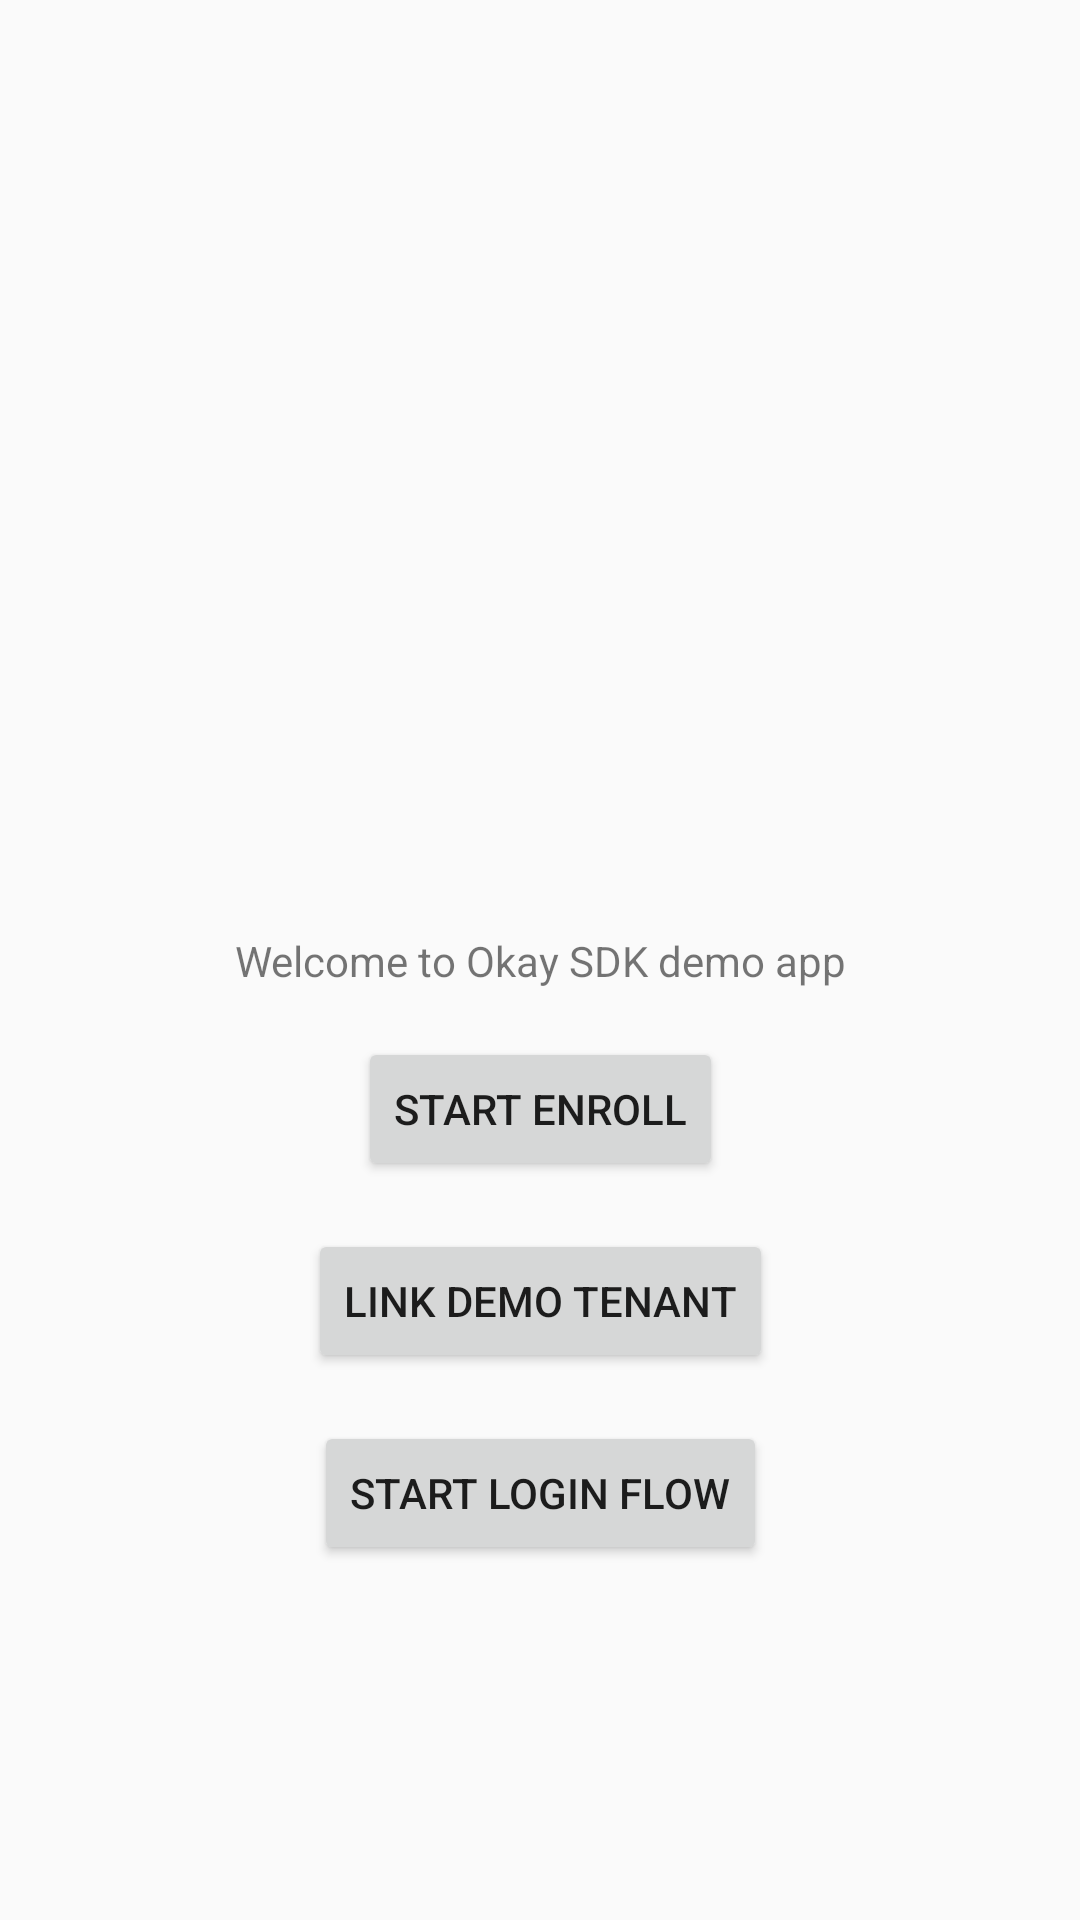

Layout XML and referenced resources for this Android screen:
<!-- AndroidManifest.xml: application theme AppTheme -->
<!-- res/layout/activity_main.xml -->
<?xml version="1.0" encoding="utf-8"?>
<android.support.constraint.ConstraintLayout xmlns:android="http://schemas.android.com/apk/res/android"
    xmlns:app="http://schemas.android.com/apk/res-auto"
    xmlns:tools="http://schemas.android.com/tools"
    android:layout_width="match_parent"
    android:layout_height="match_parent"
    tools:context=".ui.MainActivity">

    <TextView
        android:id="@+id/textView2"
        android:layout_width="wrap_content"
        android:layout_height="wrap_content"
        android:text="@string/welcome_to_okay_sdk_demo_app"
        app:layout_constraintBottom_toBottomOf="parent"
        app:layout_constraintLeft_toLeftOf="parent"
        app:layout_constraintRight_toRightOf="parent"
        app:layout_constraintTop_toTopOf="parent" />

    <Button
        android:id="@+id/btnStartEnroll"
        android:layout_width="wrap_content"
        android:layout_height="wrap_content"
        android:layout_marginTop="16dp"
        android:text="@string/btn_start_enroll"
        app:layout_constraintEnd_toEndOf="@+id/textView2"
        app:layout_constraintStart_toStartOf="@+id/textView2"
        app:layout_constraintTop_toBottomOf="@+id/textView2"
        tools:text="@string/btn_start_enroll" />

    <Button
        android:id="@+id/btnLinkTenant"
        android:layout_width="wrap_content"
        android:layout_height="wrap_content"
        android:layout_marginTop="16dp"
        android:text="@string/link_demo_tenant"
        app:layout_constraintEnd_toEndOf="parent"
        app:layout_constraintStart_toStartOf="parent"
        app:layout_constraintTop_toBottomOf="@+id/btnStartEnroll" />

    <Button
        android:id="@+id/btnLoginTenant"
        android:layout_width="wrap_content"
        android:layout_height="wrap_content"
        android:layout_marginTop="16dp"
        android:text="@string/start_login_flow"
        app:layout_constraintEnd_toEndOf="parent"
        app:layout_constraintStart_toStartOf="parent"
        app:layout_constraintTop_toBottomOf="@+id/btnLinkTenant" />


</android.support.constraint.ConstraintLayout>
<!-- resources referenced by this layout -->
<resources>
  <string name="btn_start_enroll">Start enroll</string>
  <string name="link_demo_tenant">Link demo tenant</string>
  <string name="start_login_flow">Start login flow</string>
  <string name="welcome_to_okay_sdk_demo_app">Welcome to Okay SDK demo app</string>
  <style name="AppTheme" parent="Theme.AppCompat.Light.DarkActionBar">
          <item name="colorPrimary">@color/colorPrimary</item>
          <item name="colorPrimaryDark">@color/colorPrimaryDark</item>
          <item name="colorAccent">@color/colorAccent</item>
      </style>
  <!-- not gathered from this repository: default colours our renderer supplied (Android Studio template values) -->
  <color name="colorPrimary">#FF6200EE</color>
  <color name="colorPrimaryDark">#FF3700B3</color>
  <color name="colorAccent">#FF03DAC5</color>
</resources>
